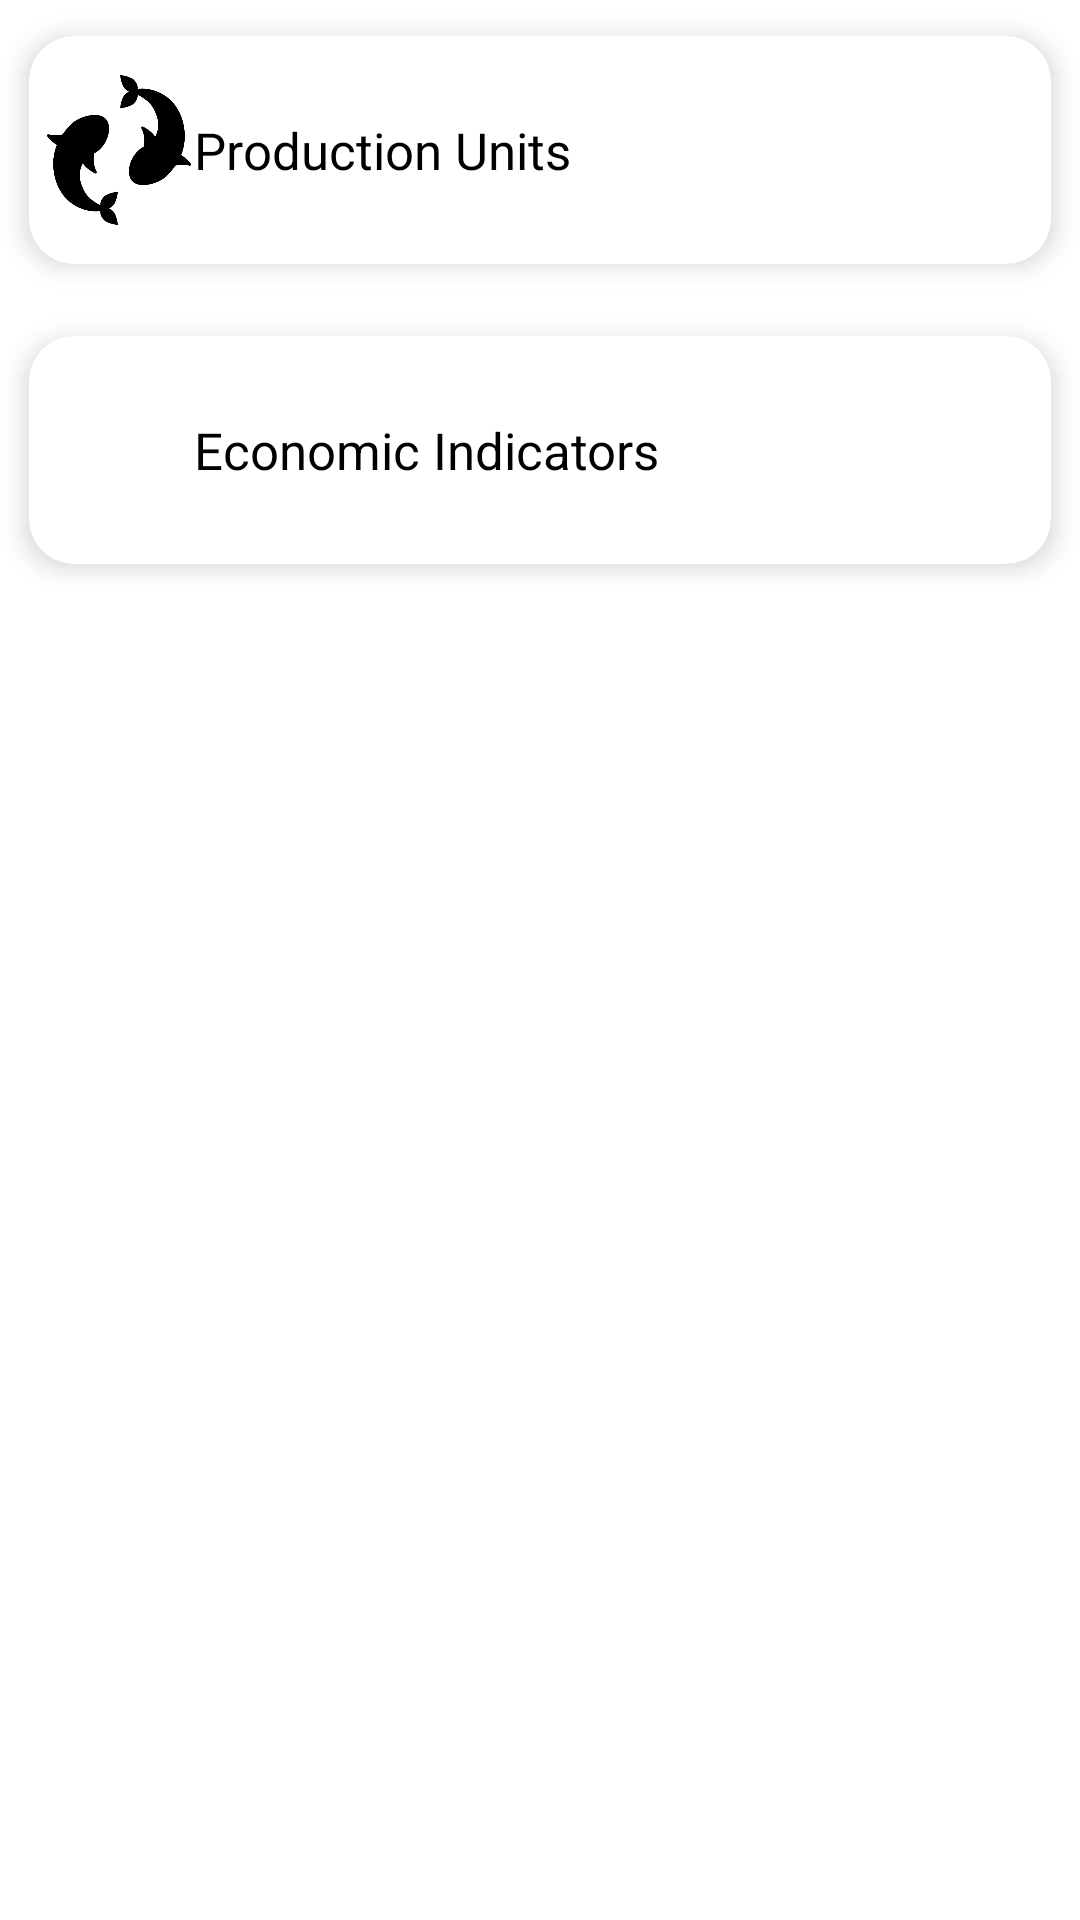

The Android layout XML behind this screen, and the referenced resources:
<!-- AndroidManifest.xml: application theme AppTheme -->
<!-- res/layout/expandable_dashboard_inputs.xml -->
<?xml version="1.0" encoding="utf-8"?>
<RelativeLayout xmlns:android="http://schemas.android.com/apk/res/android"
    xmlns:app="http://schemas.android.com/apk/res-auto"
    android:layout_width="match_parent"
    android:layout_height="wrap_content"
    android:layout_margin="10dp"
     android:orientation="vertical">

    <androidx.cardview.widget.CardView
        xmlns:card_view="http://schemas.android.com/apk/res-auto"
        android:id="@+id/cardProductionData"
         android:layout_gravity="center"
        android:layout_width="match_parent"
        android:layout_height="100dp"
        card_view:cardCornerRadius="15dp"
        card_view:cardUseCompatPadding="true"
        card_view:cardElevation="5dp"
        >
        <RelativeLayout
            android:layout_width="match_parent"
            android:layout_height="match_parent"
            android:layout_marginStart="5dp"
            >
            <ImageView
                android:id="@+id/imgIcon1"
                android:layout_width="50dp"
                android:layout_height="50dp"
                android:layout_centerVertical="true"
                android:src="@drawable/productionunit"
                android:layout_marginTop="10dp"/>
            <TextView
                android:layout_width="wrap_content"
                android:layout_height="wrap_content"
                android:layout_centerVertical="true"
                android:layout_toEndOf="@+id/imgIcon1"
                android:text="Production Units"
                android:textColor="@color/black"
                android:textSize="17sp" />
        </RelativeLayout>
    </androidx.cardview.widget.CardView>

    <androidx.cardview.widget.CardView
        xmlns:card_view="http://schemas.android.com/apk/res-auto"
        android:id="@+id/cardEconomicIndicators"
        android:layout_below="@+id/cardProductionData"
        android:layout_gravity="center"
        android:layout_width="match_parent"
        android:layout_height="100dp"
        card_view:cardCornerRadius="15dp"
        card_view:cardUseCompatPadding="true"
        card_view:cardElevation="5dp"
        >
        <RelativeLayout
            android:layout_width="match_parent"
            android:layout_height="match_parent"
            android:layout_marginStart="5dp"
            >
            <ImageView
                android:id="@+id/imgIcon2"
                android:layout_width="50dp"
                android:layout_height="50dp"
                android:layout_centerVertical="true"
                android:src="@drawable/economic_ind"
                android:layout_marginTop="10dp"/>
            <TextView
                android:layout_width="wrap_content"
                android:layout_height="wrap_content"
                android:layout_centerVertical="true"
                android:layout_toRightOf="@+id/imgIcon2"
                android:text="Economic Indicators"
                android:textColor="@color/black"
                android:textSize="17sp" />
        </RelativeLayout>
    </androidx.cardview.widget.CardView>

</RelativeLayout>
<!-- resources referenced by this layout -->
<resources>
  <color name="black">#000000</color>
  <!-- drawable productionunit: png bitmap (drawable, 12165 bytes) -->
  <style name="AppTheme" parent="Theme.MaterialComponents.Light.NoActionBar">
          <item name="colorPrimary">@color/colorPrimary</item>
          <item name="colorPrimaryDark">@color/colorPrimary</item>
          <item name="colorAccent">@color/colorPrimaryDark</item>
          <item name="windowActionBar">false</item>
          <item name="windowNoTitle">true</item>
       </style>
  <color name="colorPrimary">#3F51B5</color>
  <color name="colorPrimaryDark">#303F9F</color>
</resources>
